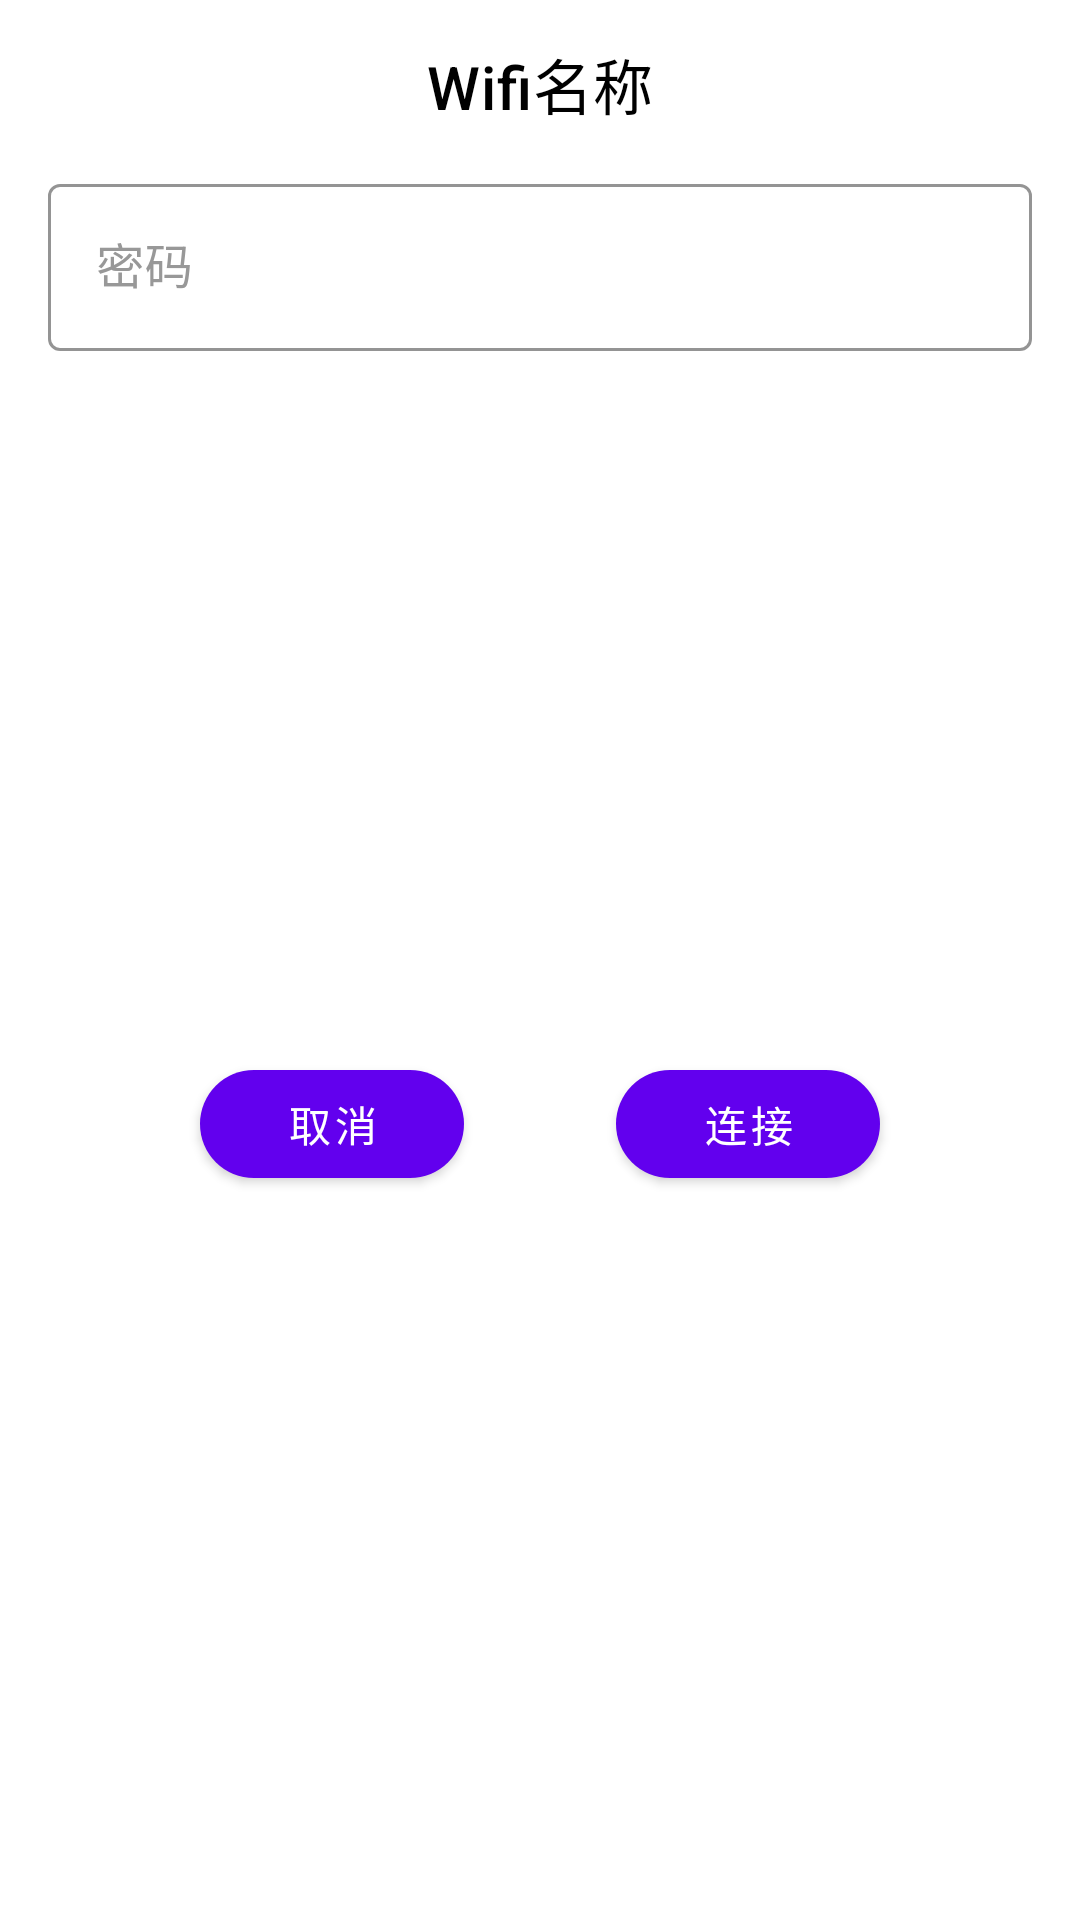

Reconstruct the res/layout file that produces this screen, plus the resources it refers to.
<!-- AndroidManifest.xml: application theme Theme.Android13Wifi -->
<!-- res/layout/dialog_connect_wifi.xml -->
<?xml version="1.0" encoding="utf-8"?>
<androidx.constraintlayout.widget.ConstraintLayout xmlns:android="http://schemas.android.com/apk/res/android"
    xmlns:app="http://schemas.android.com/apk/res-auto"
    xmlns:tools="http://schemas.android.com/tools"
    android:layout_width="match_parent"
    android:layout_height="wrap_content">

    <com.google.android.material.appbar.MaterialToolbar
        android:id="@+id/materialToolbar"
        android:layout_width="0dp"
        android:layout_height="wrap_content"
        android:background="@color/white"
        android:minHeight="?attr/actionBarSize"
        android:theme="?attr/actionBarTheme"
        app:layout_constraintEnd_toEndOf="parent"
        app:layout_constraintStart_toStartOf="parent"
        app:layout_constraintTop_toTopOf="parent"
        app:title="Wifi名称"
        app:titleCentered="true"
        app:titleTextColor="@color/black" />

    <com.google.android.material.textfield.TextInputLayout
        android:id="@+id/pwd_layout"
        style="@style/Widget.MaterialComponents.TextInputLayout.OutlinedBox"
        android:layout_width="0dp"
        android:layout_height="wrap_content"
        android:layout_marginStart="16dp"
        android:layout_marginEnd="16dp"
        android:textColorHint="#989898"
        app:boxStrokeColor="@color/black"
        app:layout_constraintEnd_toEndOf="parent"
        app:layout_constraintStart_toStartOf="parent"
        app:layout_constraintTop_toBottomOf="@+id/materialToolbar">

        <com.google.android.material.textfield.TextInputEditText
            android:id="@+id/et_pwd"
            android:layout_width="match_parent"
            android:layout_height="wrap_content"
            android:hint="密码"
            android:inputType="textPassword|textCapCharacters"
            android:lines="1"
            android:singleLine="true" />

    </com.google.android.material.textfield.TextInputLayout>

    <com.google.android.material.button.MaterialButton
        android:id="@+id/btn_cancel"
        android:layout_width="wrap_content"
        android:layout_height="wrap_content"
        android:text="取消"
        app:cornerRadius="24dp"
        app:layout_constraintEnd_toStartOf="@+id/btn_connect"
        app:layout_constraintHorizontal_bias="0.5"
        app:layout_constraintStart_toStartOf="@+id/pwd_layout"
        app:layout_constraintTop_toTopOf="@+id/btn_connect" />

    <com.google.android.material.button.MaterialButton
        android:id="@+id/btn_connect"
        android:layout_width="wrap_content"
        android:layout_height="wrap_content"
        android:layout_marginTop="8dp"
        android:layout_marginBottom="16dp"
        android:text="连接"
        app:cornerRadius="24dp"
        app:layout_constraintBottom_toBottomOf="parent"
        app:layout_constraintEnd_toEndOf="@+id/pwd_layout"
        app:layout_constraintHorizontal_bias="0.5"
        app:layout_constraintStart_toEndOf="@+id/btn_cancel"
        app:layout_constraintTop_toBottomOf="@+id/pwd_layout" />


</androidx.constraintlayout.widget.ConstraintLayout>
<!-- resources referenced by this layout -->
<resources>
  <style name="Theme.Android13Wifi" parent="Theme.MaterialComponents.DayNight.DarkActionBar">
          
          <item name="colorPrimary">@color/purple_500</item>
          <item name="colorPrimaryVariant">@color/purple_700</item>
          <item name="colorOnPrimary">@color/white</item>
          
          <item name="colorSecondary">@color/teal_200</item>
          <item name="colorSecondaryVariant">@color/teal_700</item>
          <item name="colorOnSecondary">@color/black</item>
          
          <item name="android:statusBarColor">?attr/colorPrimaryVariant</item>
          
      </style>
  <!-- not gathered from this repository: default colours our renderer supplied (Android Studio template values) -->
  <color name="purple_500">#FF6200EE</color>
  <color name="purple_700">#FF3700B3</color>
  <color name="teal_200">#FF03DAC5</color>
  <color name="teal_700">#FF018786</color>
  <color name="black">#FF000000</color>
  <color name="white">#FFFFFFFF</color>
</resources>
